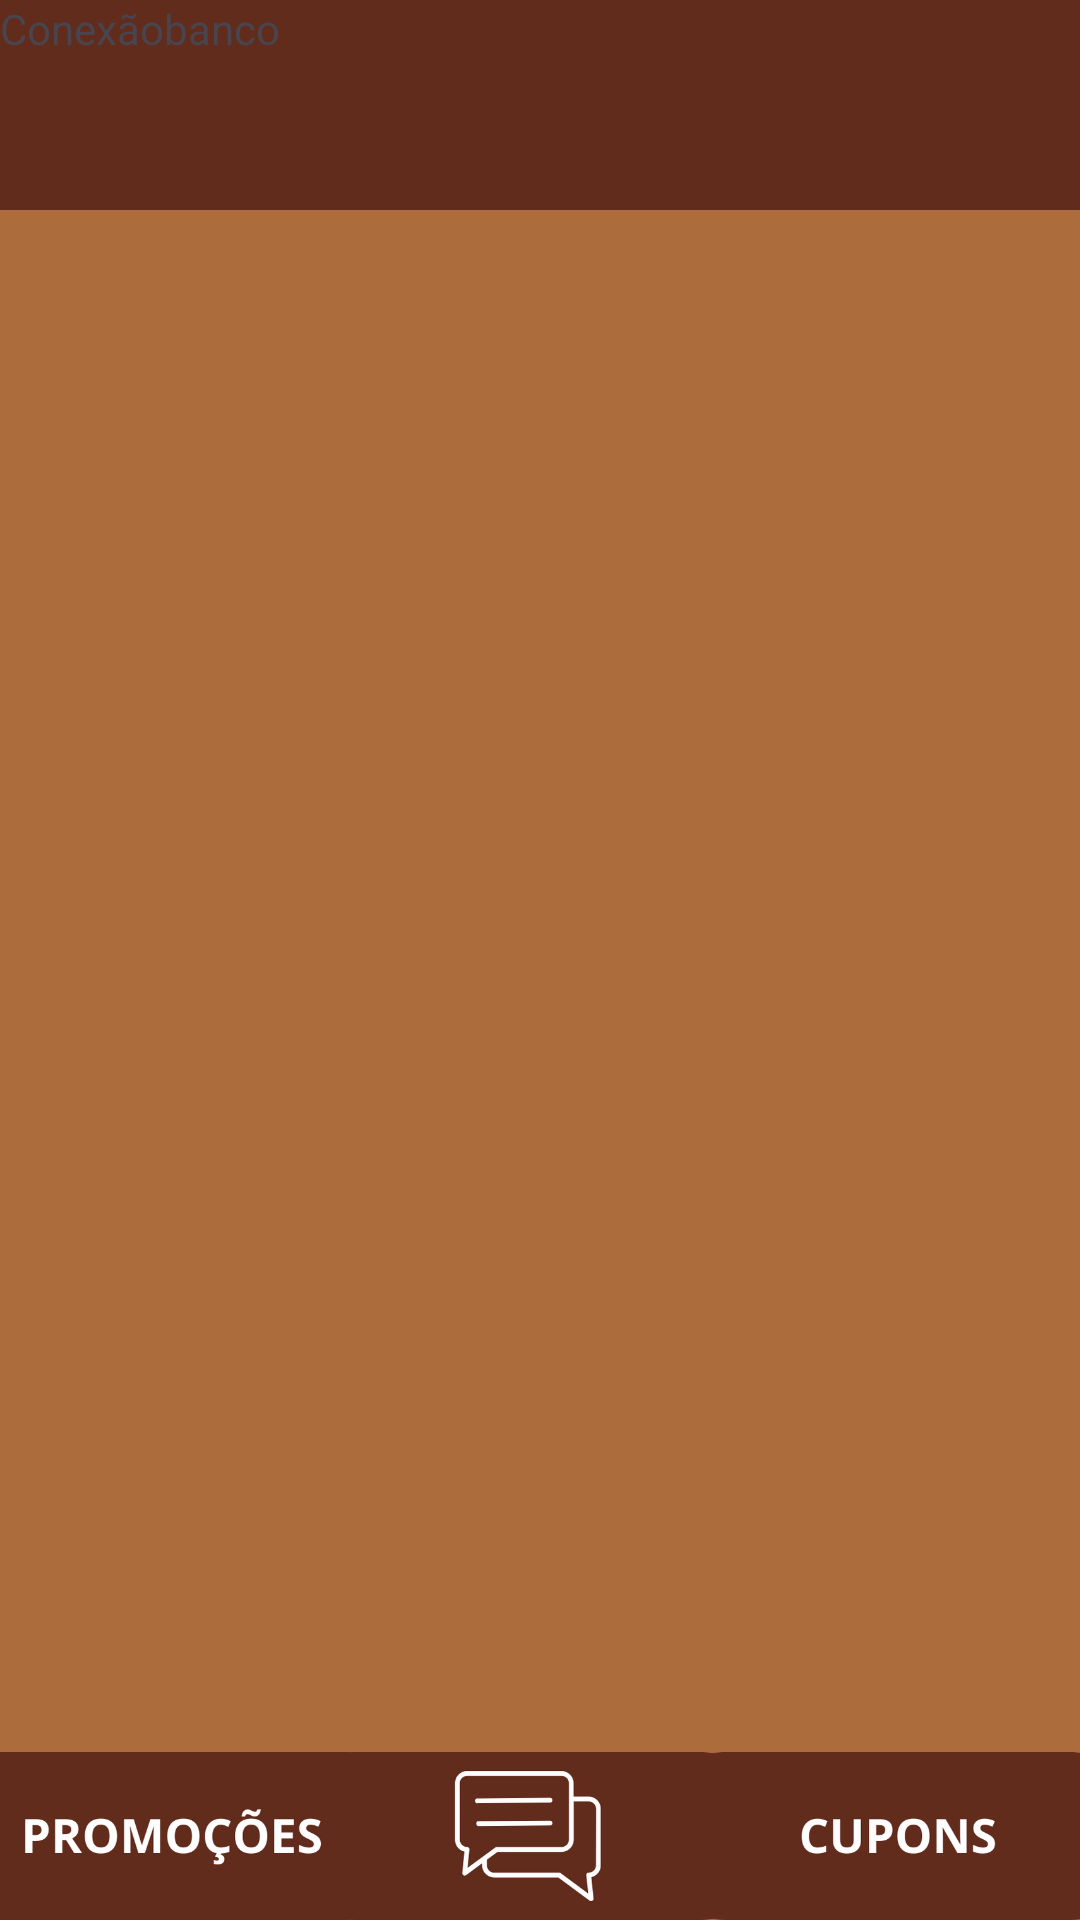

Layout XML and referenced resources for this Android screen:
<!-- AndroidManifest.xml: application theme Theme.MobilleCoffeteria3 -->
<!-- res/layout/activity_main.xml -->
<?xml version="1.0" encoding="utf-8"?>
<androidx.constraintlayout.widget.ConstraintLayout xmlns:android="http://schemas.android.com/apk/res/android"
    xmlns:app="http://schemas.android.com/apk/res-auto"
    xmlns:tools="http://schemas.android.com/tools"
    android:layout_width="match_parent"
    android:layout_height="match_parent"
    android:background="#CD7B32"
    android:backgroundTint="#AC6C3C"
    android:foregroundTint="#591212"
    tools:context=".Main.MainActivity">

    <ImageView
        android:id="@+id/imageView2"
        android:layout_width="648dp"
        android:layout_height="936dp"
        app:layout_constraintBottom_toBottomOf="parent"
        app:layout_constraintEnd_toEndOf="parent"
        app:layout_constraintHorizontal_bias="0.561"
        app:layout_constraintStart_toStartOf="parent"
        app:layout_constraintTop_toTopOf="parent"
        app:layout_constraintVertical_bias="0.502"
        app:srcCompat="@drawable/fundo_app" />

    <FrameLayout
        android:id="@+id/frameConteudo"
        android:layout_width="424dp"
        android:layout_height="744dp"
        android:layout_marginTop="64dp"
        app:layout_constraintBottom_toBottomOf="@+id/buttonHome"
        app:layout_constraintEnd_toEndOf="parent"
        app:layout_constraintHorizontal_bias="0.333"
        app:layout_constraintStart_toStartOf="parent"
        app:layout_constraintTop_toTopOf="@+id/imageView"
        app:layout_constraintVertical_bias="0.0">

    </FrameLayout>

    <ImageButton
        android:id="@+id/buttonHome"
        android:layout_width="125dp"
        android:layout_height="56dp"
        android:layout_marginStart="275dp"
        android:layout_marginEnd="249dp"
        android:background="#00FFFFFF"
        android:scaleType="centerCrop"
        app:layout_constraintBottom_toBottomOf="parent"
        app:layout_constraintEnd_toEndOf="@+id/imageView2"
        app:layout_constraintStart_toStartOf="@+id/imageView2"
        app:srcCompat="@drawable/menuses" />

    <ImageView
        android:id="@+id/imageView"
        android:layout_width="429dp"
        android:layout_height="70dp"
        android:scaleType="centerCrop"
        app:layout_constraintEnd_toEndOf="parent"
        app:layout_constraintStart_toStartOf="parent"
        app:layout_constraintTop_toTopOf="parent"
        app:srcCompat="@drawable/borda" />

    <ImageButton
        android:id="@+id/buttonCupom"
        android:layout_width="125dp"
        android:layout_height="56dp"
        android:adjustViewBounds="false"
        android:background="#00FFFFFF"
        android:cropToPadding="false"
        android:scaleType="centerCrop"
        app:layout_constraintBottom_toBottomOf="parent"
        app:layout_constraintEnd_toEndOf="parent"
        app:layout_constraintStart_toEndOf="@+id/buttonHome"
        app:srcCompat="@drawable/cupones" />

    <ImageButton
        android:id="@+id/buttonPromo"
        style="@style/Widget.AppCompat.ImageButton"
        android:layout_width="125dp"
        android:layout_height="56dp"
        android:background="#00FFFFFF"
        android:backgroundTint="#00FFFFFF"
        android:scaleType="centerCrop"
        app:layout_constraintBottom_toBottomOf="parent"
        app:layout_constraintEnd_toStartOf="@+id/buttonHome"
        app:layout_constraintStart_toStartOf="parent"
        app:srcCompat="@drawable/irineu"
        tools:srcCompat="@drawable/irineu" />

    <TextView
        android:id="@+id/BancoTeste"
        android:layout_width="wrap_content"
        android:layout_height="wrap_content"
        android:text="Conexãobanco"
        tools:layout_editor_absoluteX="175dp"
        tools:layout_editor_absoluteY="812dp" />

</androidx.constraintlayout.widget.ConstraintLayout>
<!-- resources referenced by this layout -->
<resources>
  <!-- drawable borda: jpg bitmap (drawable, 1026 bytes) -->
  <!-- drawable cupones: png bitmap (drawable, 23866 bytes) -->
  <!-- drawable irineu: png bitmap (drawable, 31962 bytes) -->
  <!-- drawable menuses: png bitmap (drawable, 24707 bytes) -->
  <style name="Theme.MobilleCoffeteria3" parent="Base.Theme.MobilleCoffeteria3" />
  <style name="Base.Theme.MobilleCoffeteria3" parent="Theme.Material3.DayNight.NoActionBar">
          
          
          <item name="android:statusBarColor">@color/cinza</item>
          <item name="android:windowLightStatusBar">true</item> 
      </style>
  <color name="cinza">#FFA07A</color>
</resources>
